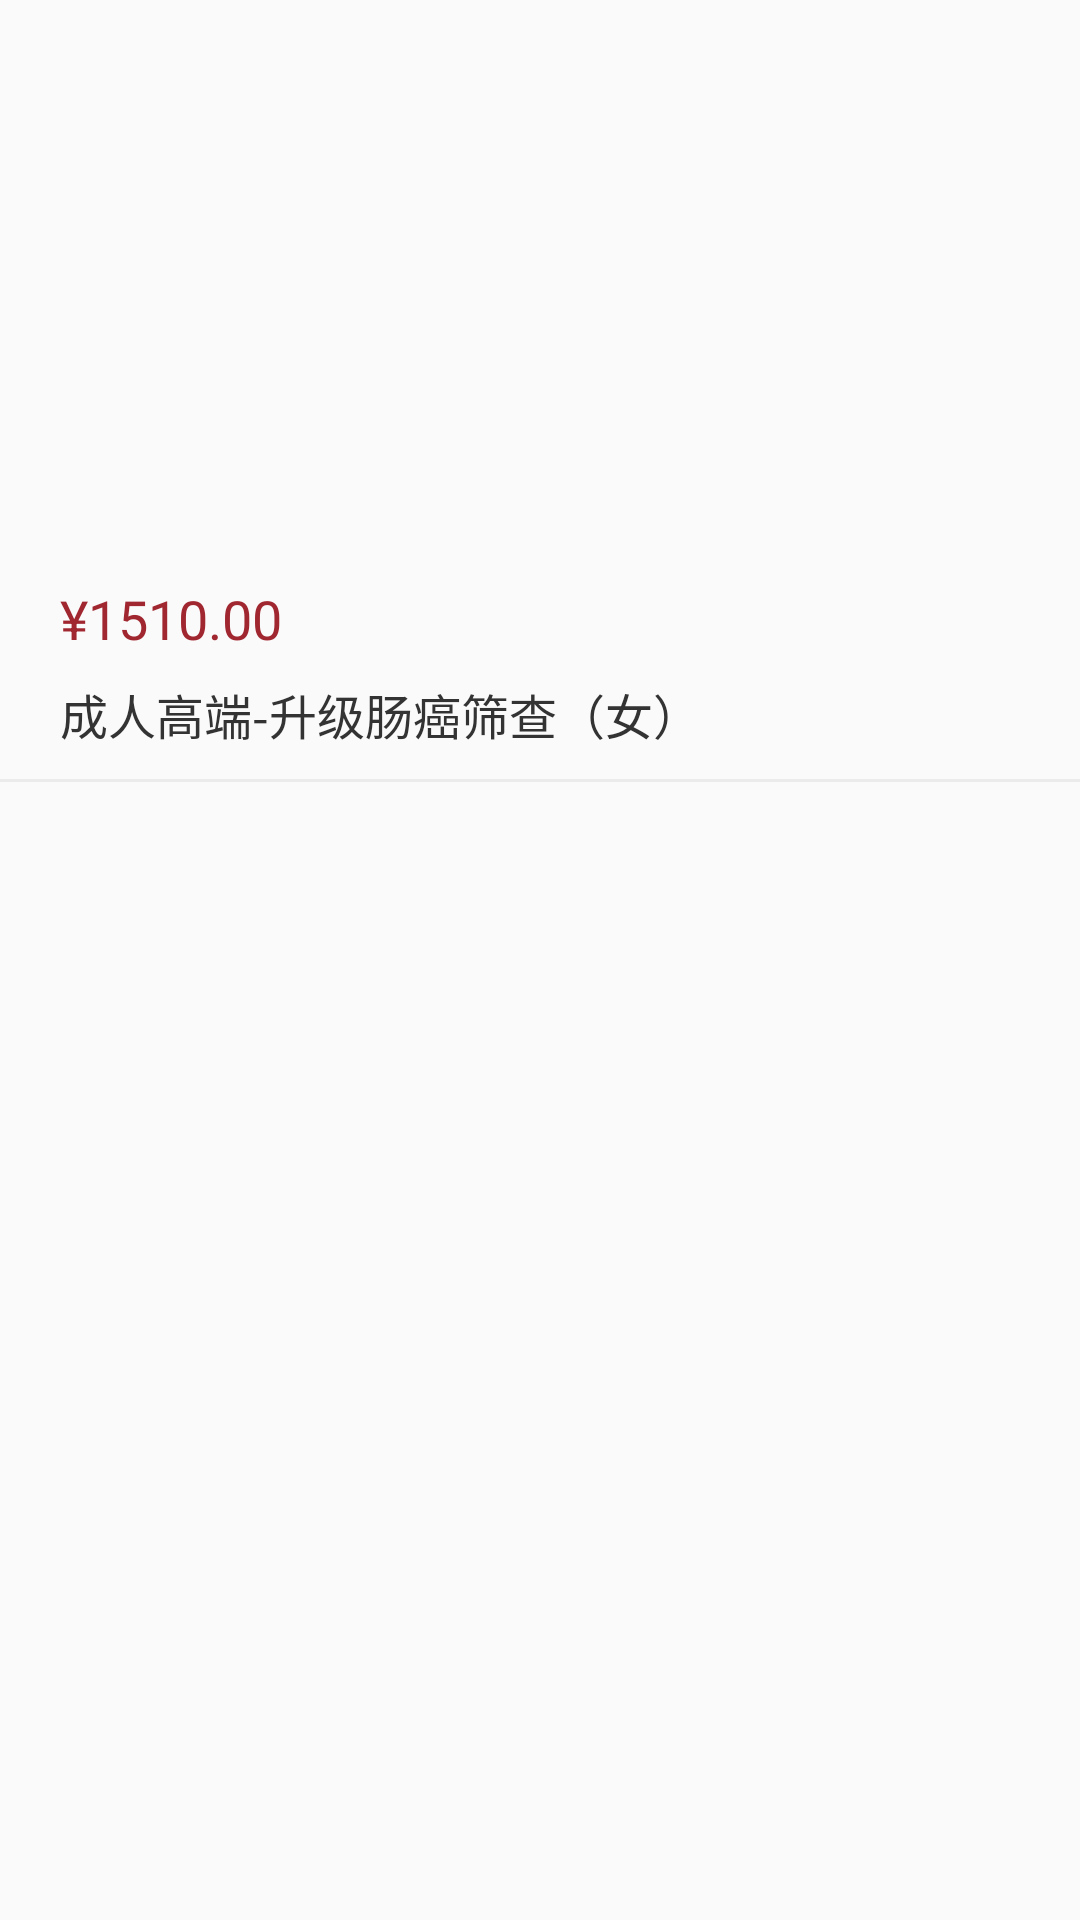

This screen was rendered from an Android layout file. Write that file and the resources it references.
<!-- AndroidManifest.xml: application theme AppTheme -->
<!-- res/layout/recyclerview_fragment1_rv.xml -->
<?xml version="1.0" encoding="utf-8"?>
<LinearLayout xmlns:android="http://schemas.android.com/apk/res/android"
    android:layout_width="match_parent"
    android:layout_height="wrap_content"
    android:background="?android:selectableItemBackground"
    android:orientation="vertical">

    <ImageView
        android:id="@+id/iv"
        android:layout_marginRight="15dp"
        android:layout_marginLeft="15dp"
        android:layout_marginTop="15dp"
        android:scaleType="centerCrop"
        android:src="@mipmap/img0063x"
        android:layout_width="match_parent"
        android:layout_height="170dp" />

    <TextView
        android:id="@+id/tv_price"
        android:layout_marginTop="9dp"
        android:layout_marginLeft="20dp"
        android:textColor="#A02630"
        android:textSize="18sp"
        android:text="¥1510.00"
        android:layout_width="wrap_content"
        android:layout_height="wrap_content" />

    <TextView
        android:id="@+id/tv_name"
        android:layout_marginRight="20dp"
        android:textColor="@color/black_333333"
        android:textSize="16sp"
        android:layout_marginTop="8dp"
        android:layout_marginLeft="20dp"
        android:text="成人高端-升级肠癌筛查（女）"
        android:layout_width="wrap_content"
        android:layout_height="wrap_content" />
    
    <View
        android:background="@color/line"
        android:layout_marginTop="10dp"
        android:layout_width="match_parent"
        android:layout_height="1dp"/>

</LinearLayout>
<!-- resources referenced by this layout -->
<resources>
  <color name="black_333333">#333333</color>
  <color name="line">#EBEBEB</color>
  <style name="AppTheme" parent="Theme.AppCompat.Light.NoActionBar">
          
          <item name="colorPrimary">@color/theme</item>
          <item name="colorPrimaryDark">@color/theme</item>
          <item name="colorAccent">@color/theme</item>
      </style>
  <color name="theme">#D62424</color>
</resources>
